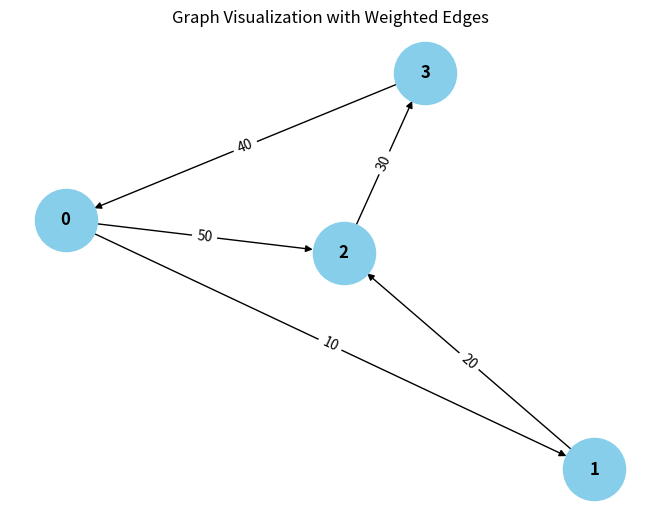

This chart was generated by the following Python code:
from collections import defaultdict

# ---------------------------
# WeightedGraph Class
# ---------------------------
class WeightedGraph:
    def __init__(self, vertices):
        self.vertices = vertices
        self.adj_list = {i: [] for i in range(vertices)}  # Adjacency list for the graph
        self.edges = []  # List to store the edges (u, v, weight)

    def add_edge(self, u, v, weight):
        """Add a single edge to the graph."""
        if (u, v, weight) not in self.edges:
            self.edges.append((u, v, weight))
            self.adj_list[u].append((v, weight))

    def add_multiple_edges(self, edges):
        """Add multiple edges at once."""
        for u, v, weight in edges:
            self.add_edge(u, v, weight)

    def get_edges(self):
        """Return all edges in the graph."""
        return self.edges

    def print_edges(self):
        """Print the edges of the graph."""
        print("Edges in the graph:")
        for u, v, weight in self.edges:
            print(f"{u} -> {v} (Weight: {weight})")

    def print_adj_list(self):
        """Print the adjacency list of the graph."""
        print("Adjacency List of the graph:")
        for u in self.adj_list:
            print(f"{u} -> {self.adj_list[u]}")

    def is_cyclic_directed(self):
        """Detect if there is a cycle in a directed graph using DFS."""
        visited = [False] * self.vertices
        rec_stack = [False] * self.vertices

        def dfs(v):
            visited[v] = True
            rec_stack[v] = True
            for neighbor, _ in self.adj_list[v]:
                if not visited[neighbor] and dfs(neighbor):
                    return True
                elif rec_stack[neighbor]:
                    return True
            rec_stack[v] = False
            return False

        for node in range(self.vertices):
            if not visited[node]:
                if dfs(node):
                    return True
        return False

    def is_cyclic_undirected(self):
        """Detect if there is a cycle in an undirected graph using DFS."""
        visited = [False] * self.vertices

        def dfs(v, parent):
            visited[v] = True
            for neighbor, _ in self.adj_list[v]:
                if not visited[neighbor]:
                    if dfs(neighbor, v):
                        return True
                elif parent != neighbor:
                    return True
            return False

        for node in range(self.vertices):
            if not visited[node]:
                if dfs(node, -1):
                    return True
        return False

    def is_negative_cycle(self):
        """Detect if there is a negative cycle using Bellman-Ford."""
        dist = [float("inf")] * self.vertices
        dist[0] = 0  # Start from node 0

        for _ in range(self.vertices - 1):
            for u, v, weight in self.edges:
                if dist[u] != float("inf") and dist[u] + weight < dist[v]:
                    dist[v] = dist[u] + weight

        for u, v, weight in self.edges:
            if dist[u] != float("inf") and dist[u] + weight < dist[v]:
                return True  # Negative cycle detected
        return False

    def reset_graph(self):
        """Reset the graph to its empty state."""
        self.edges = []  # Clear all edges
        self.adj_list = {i: [] for i in range(self.vertices)}  # Reset adjacency list for each vertex

    def union(self, parent, u, v):
        """Union-find helper function."""
        root_u = self.find_parent(parent, u)
        root_v = self.find_parent(parent, v)
        if root_u != root_v:
            parent[root_u] = root_v

    def find_parent(self, parent, v):
        """Find the root of the node using path compression."""
        if parent[v] == -1:
            return v
        parent[v] = self.find_parent(parent, parent[v])
        return parent[v]

    def is_cyclic_undirected_union_find(self):
        """Detect cycles in an undirected graph using Union-Find."""
        parent = [-1] - self.vertices

        for u, v, _ in self.edges:
            x = self.find_parent(parent, u)
            y = self.find_parent(parent, v)

            if x == y:
                return True
            self.union(parent, x, y)
        return False

    # ---------------------------
    # Helper functions for testing
    # ---------------------------

    def reset_graph_helper(self):
        """Reset the graph to an empty state for testing."""
        self.edges = []
        self.adj_list = defaultdict(list)

    def get_edges_helper(self):
        """Return all edges for testing."""
        return self.edges

    def add_multiple_edges_helper(self, edges):
        """Add multiple edges for testing."""
        for edge in edges:
            self.add_edge(*edge)

# ---------------------------
# Helper Class for Cycle Test Results
# ---------------------------
class CycleDetectionResults:
    def __init__(self):
        self.directed_cycle_detected = False
        self.undirected_cycle_detected = False
        self.negative_cycle_detected = False

# ---------------------------
# Additional Functionalities
# ---------------------------

class GraphRenderer:
    def __init__(self, graph):
        """Initialize the renderer for visualizing the graph."""
        self.graph = graph

    def render_edges(self):
        """Render the edges of the graph."""
        print("\nRendering edges of the graph:")
        for u, v, weight in self.graph.get_edges():
            print(f"{u} -> {v} (Weight: {weight})")

    def render_adj_list(self):
        """Render the adjacency list of the graph."""
        print("\nRendering adjacency list:")
        self.graph.print_adj_list()

    def render_summary(self):
        """Render a summary of the graph."""
        print("\nGraph summary:")
        print(f"Total vertices: {self.graph.vertices}")
        print(f"Total edges: {len(self.graph.get_edges())}")
        print(f"Is cyclic (directed): {self.graph.is_cyclic_directed()}")
        print(f"Is cyclic (undirected): {self.graph.is_cyclic_undirected()}")
        print(f"Has negative cycle: {self.graph.is_negative_cycle()}")

import matplotlib.pyplot as plt
import networkx as nx

class WeightedGraphVisualization:
    def __init__(self, graph):
        """Initialize the visualization of weighted graph."""
        self.graph = graph

    def visualize(self):
        """Visualize the graph with weighted edges using networkx and matplotlib."""
        G = nx.DiGraph()  # Using DiGraph for directed graph visualization

        # Add edges to the networkx graph
        for u, v, weight in self.graph.get_edges():
            G.add_edge(u, v, weight=weight)

        # Draw the graph
        pos = nx.spring_layout(G)  # Layout for node positioning
        edge_labels = nx.get_edge_attributes(G, 'weight')

        # Draw nodes, edges, and labels
        nx.draw(G, pos, with_labels=True, node_color='skyblue', node_size=2000, font_size=12, font_weight='bold')
        nx.draw_networkx_edge_labels(G, pos, edge_labels=edge_labels)

        # Display the plot
        plt.title("Graph Visualization with Weighted Edges")
        plt.show()


# ---------------------------
# Main Program
# ---------------------------

class WeightedGraphHandler:
    def __init__(self, vertices):
        """Initialize the graph handler."""
        self.graph = WeightedGraph(vertices)
        self.renderer = GraphRenderer(self.graph)
        self.visualizer = WeightedGraphVisualization(self.graph)

    def add_edges(self, edges):
        """Add edges to the graph."""
        for edge in edges:
            self.graph.add_edge(*edge)

    def render_graph(self):
        """Render the graph using the renderer."""
        self.renderer.render_edges()
        self.renderer.render_adj_list()

    def visualize_graph(self):
        """Visualize the graph using the visualizer."""
        self.visualizer.visualize()

    def cycle_detection_summary(self):
        """Print the cycle detection summary."""
        print("\nCycle detection summary:")
        print(f"Directed cycle detected: {self.graph.is_cyclic_directed()}")
        print(f"Undirected cycle detected: {self.graph.is_cyclic_undirected()}")
        print(f"Negative cycle detected: {self.graph.is_negative_cycle()}")

# ---------------------------
# Extended Graph Operations
# ---------------------------

class GraphCycleAnalysis:
    def __init__(self, graph):
        """Initialize cycle analysis on the graph."""
        self.graph = graph
        self.results = CycleDetectionResults()

    def analyze_cycles(self):
        """Analyze different types of cycles in the graph."""
        self.results.directed_cycle_detected = self.graph.is_cyclic_directed()
        self.results.undirected_cycle_detected = self.graph.is_cyclic_undirected()
        self.results.negative_cycle_detected = self.graph.is_negative_cycle()

    def print_analysis(self):
        """Print the analysis results."""
        print(f"Directed cycle detected: {self.results.directed_cycle_detected}")
        print(f"Undirected cycle detected: {self.results.undirected_cycle_detected}")
        print(f"Negative cycle detected: {self.results.negative_cycle_detected}")

# ---------------------------
# Main Function
# ---------------------------

if __name__ == "__main__":
    # Create a graph with 4 vertices (0, 1, 2, 3)
    graph_handler = WeightedGraphHandler(4)

    # Add some sample edges (u, v, weight)
    edges = [
        (0, 1, 10),  # Edge from 0 to 1 with weight 10
        (1, 2, 20),  # Edge from 1 to 2 with weight 20
        (2, 3, 30),  # Edge from 2 to 3 with weight 30
        (3, 0, 40),  # Edge from 3 to 0 with weight 40 (creates a directed cycle: 0 -> 1 -> 2 -> 3 -> 0)
        (0, 2, 50)  # Edge from 0 to 2 with weight 50
    ]

    # Add edges to the graph
    graph_handler.add_edges(edges)

    # Render the graph's edges and adjacency list
    graph_handler.render_graph()

    # Visualize the graph
    graph_handler.visualize_graph()

    # Detect and print the cycle results
    graph_handler.cycle_detection_summary()

    # Analyze cycles in detail
    cycle_analysis = GraphCycleAnalysis(graph_handler.graph)
    cycle_analysis.analyze_cycles()
    cycle_analysis.print_analysis()
